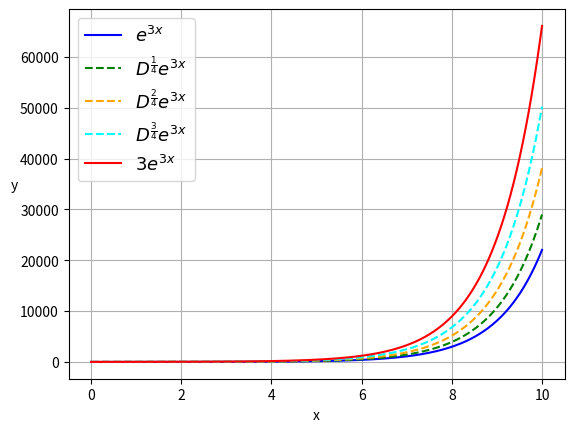

The matplotlib source for this figure: (Note: this script raises an exception after producing the figure.)
#!/usr/bin/env python3

import matplotlib.pyplot as plt
import numpy as np
import sys
import pandas as pd

def f_0(x):
    return np.exp(x)

def f_1(x):
    return 3**(1/4) * np.exp(x)

def f_2(x):
    return 3**(2/4) * np.exp(x)

def f_3(x):
    return 3**(3/4) * np.exp(x)

def f_4(x):
    return 3**(4/4) * np.exp(x)

if __name__ == '__main__':
    x = np.linspace(0, 10, 300)
    plt.plot(x, f_0(x), linestyle="solid", label=r"$e^{3x}$", color="blue")
    plt.plot(x, f_1(x), linestyle="dashed", label=r"$D^\frac{1}{4}e^{3x}$", color = "green")
    plt.plot(x, f_2(x), linestyle="dashed", label=r"$D^\frac{2}{4}e^{3x}$", color = "orange")
    plt.plot(x, f_3(x), linestyle="dashed", label=r"$D^\frac{3}{4}e^{3x}$", color = "cyan")
    plt.plot(x, f_4(x), linestyle="solid", label=r"$3e^{3x}$", color="red")
    plt.legend(fontsize=13)
    plt.grid()
    plt.xlabel(r"$\mathdefault{x}$", math_fontfamily="cm")
    plt.ylabel(r"$\mathdefault{y}$", rotation=0, math_fontfamily="cm")

    plt.savefig(sys.argv[1], format='pdf')
